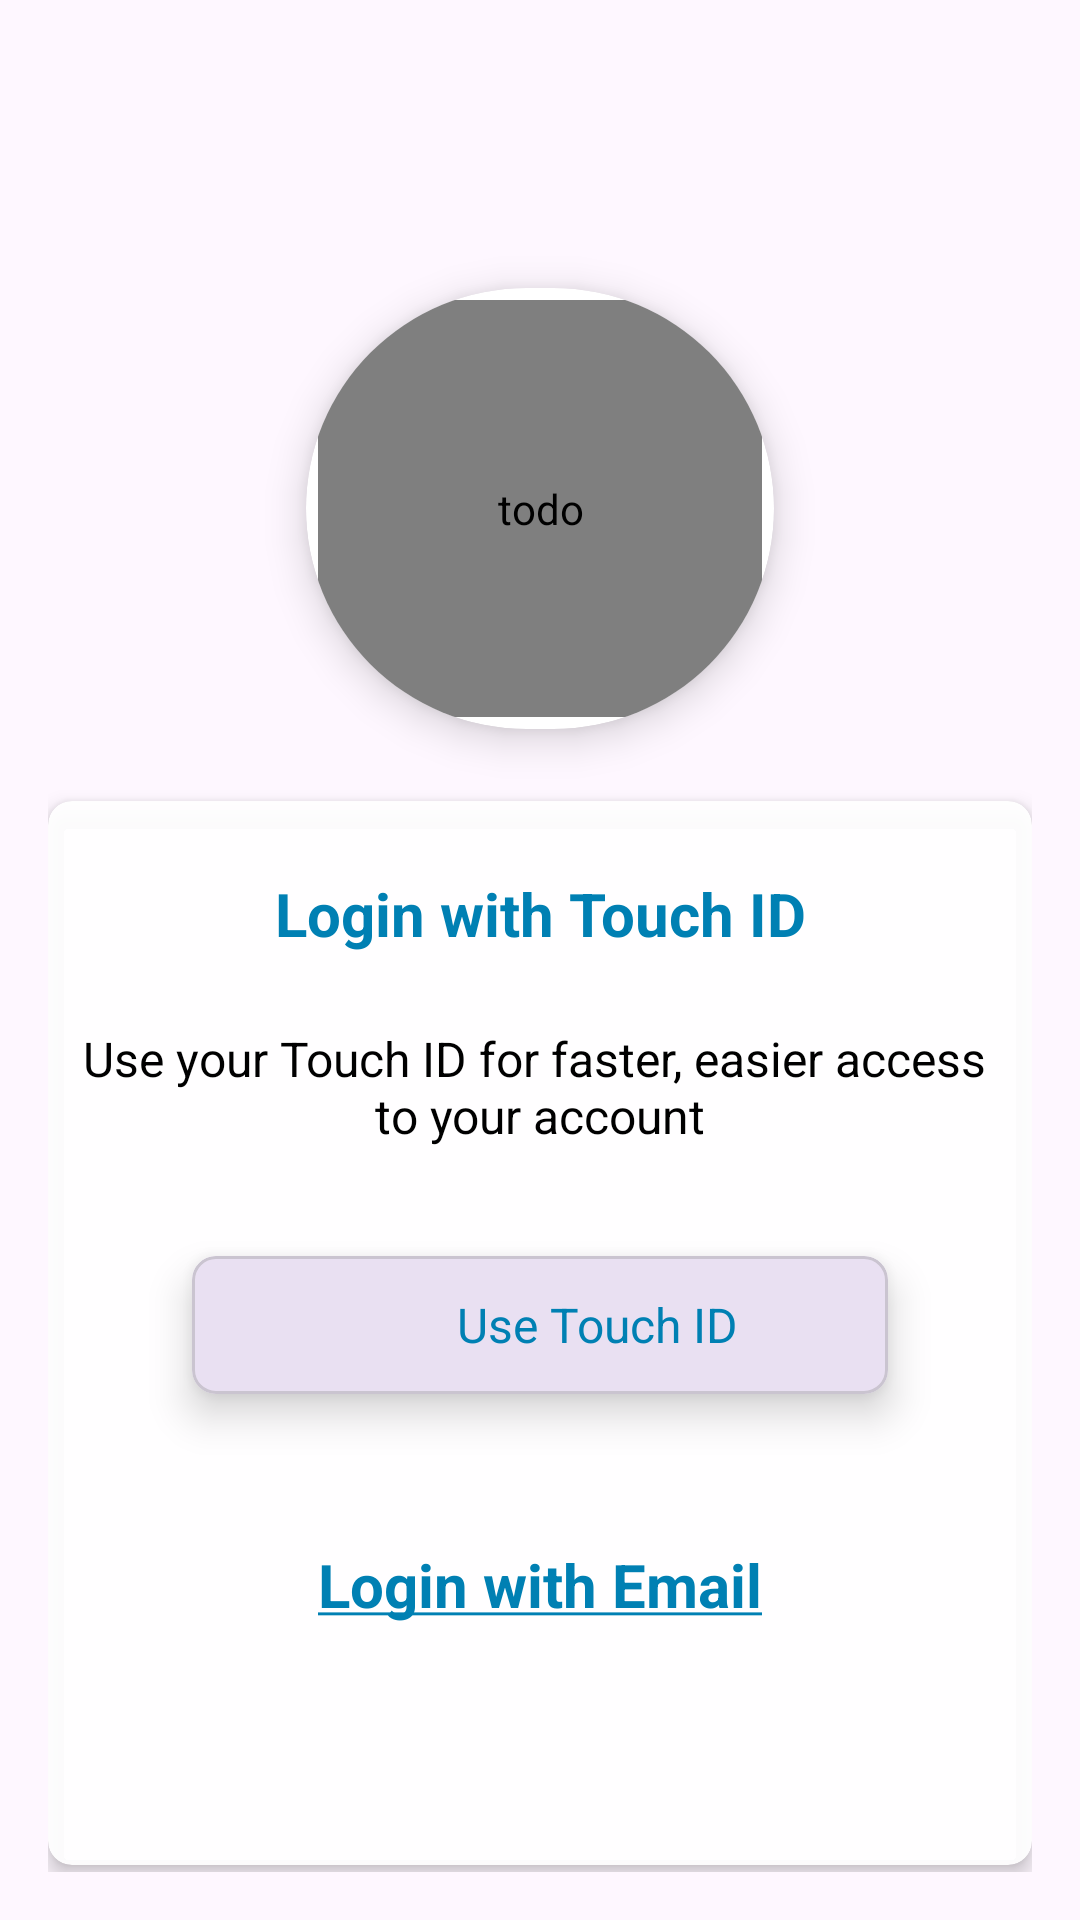

Produce the Android XML layout that renders to this screen, including the resource entries it uses.
<!-- AndroidManifest.xml: application theme Theme.Portfolio -->
<!-- res/layout/fragment_login_with_finger_print.xml -->
<?xml version="1.0" encoding="utf-8"?>
<androidx.constraintlayout.widget.ConstraintLayout xmlns:android="http://schemas.android.com/apk/res/android"
    xmlns:tools="http://schemas.android.com/tools"
    android:layout_width="match_parent"
    android:layout_height="match_parent"
    xmlns:app="http://schemas.android.com/apk/res-auto"
    android:padding="16dp"
    tools:context=".ui.login.loginWithFingerprint.LoginWithFingerPrintFragment">

    <androidx.cardview.widget.CardView
        android:id="@+id/btn_image"
        android:layout_width="156dp"
        android:layout_height="147dp"
        android:layout_marginTop="@dimen/dp80"
        app:cardCornerRadius="100dp"
        app:cardElevation="8dp"
        app:layout_constraintEnd_toEndOf="parent"
        app:layout_constraintStart_toStartOf="parent"
        app:layout_constraintTop_toTopOf="parent">

        <de.hdodenhof.circleimageview.CircleImageView
            android:id="@+id/imgPhotoProfile"
            android:layout_width="match_parent"
            android:layout_height="match_parent"
            android:layout_margin="4dp"
            android:contentDescription="@string/todo"
            android:src="@drawable/ic_add_photo"
            app:layout_constraintEnd_toEndOf="parent"
            app:layout_constraintStart_toStartOf="parent"
            app:tint="@color/blue" />

    </androidx.cardview.widget.CardView>

    <androidx.cardview.widget.CardView
        android:layout_width="match_parent"
        android:layout_height="wrap_content"
        android:layout_marginTop="@dimen/dp24"
        android:layout_marginBottom="@dimen/dp24"
        app:cardCornerRadius="@dimen/dp8"
        app:cardElevation="4dp"
        app:cardBackgroundColor="#EDFFFFFF"
        app:layout_constraintEnd_toEndOf="parent"
        app:layout_constraintStart_toStartOf="parent"
        app:layout_constraintTop_toBottomOf="@id/btn_image">

        <androidx.constraintlayout.widget.ConstraintLayout
            android:layout_width="match_parent"
            android:layout_height="match_parent">
            <TextView
                android:id="@+id/tv_login_touch_id"
                android:layout_width="wrap_content"
                android:layout_height="wrap_content"
                android:text="@string/label_login_with_touch_id"
                android:textSize="20sp"
                android:textColor="@color/blue"
                android:textStyle="bold"
                app:layout_constraintEnd_toEndOf="parent"
                app:layout_constraintStart_toStartOf="parent"
                app:layout_constraintTop_toTopOf="parent"
                android:layout_marginTop="@dimen/dp24"/>

            <TextView
                android:id="@+id/tv_login_touch_id_description"
                android:layout_width="wrap_content"
                android:layout_height="wrap_content"
                android:layout_marginTop="@dimen/dp24"
                android:text="@string/tv_login_touch_id_description"
                android:textAlignment="center"
                android:textColor="@color/black"
                android:textSize="16sp"
                app:layout_constraintEnd_toEndOf="parent"
                app:layout_constraintStart_toStartOf="parent"
                app:layout_constraintTop_toBottomOf="@+id/tv_login_touch_id" />

            <com.google.android.material.card.MaterialCardView
                android:id="@+id/btn_touch_id"
                android:layout_width="232dp"
                android:layout_height="wrap_content"
                android:layout_marginTop="36dp"
                app:cardCornerRadius="8dp"
                app:cardElevation="8dp"
                android:foreground="@drawable/foreground_grey"
                android:clickable="true"
                app:layout_constraintEnd_toEndOf="parent"
                app:layout_constraintStart_toStartOf="parent"
                app:layout_constraintTop_toBottomOf="@+id/tv_login_touch_id_description"
                android:focusable="true">

                <LinearLayout
                    android:layout_width="match_parent"
                    android:layout_height="match_parent"
                    android:gravity="start|center"
                    android:orientation="horizontal"
                    android:padding="4dp">

                    <ImageView
                        android:layout_width="38dp"
                        android:layout_height="38dp"
                        android:contentDescription="@string/todo"
                        android:src="@drawable/ic_fingerprint" />

                    <TextView
                        android:layout_width="0dp"
                        android:layout_height="wrap_content"
                        android:layout_weight="1"
                        android:textSize="16sp"
                        android:textColor="@color/blue"
                        android:text="@string/label_use_touch_id"
                        android:textAlignment="center" />
                </LinearLayout>

            </com.google.android.material.card.MaterialCardView>

            <TextView
                android:id="@+id/btnWithEmail"
                android:layout_width="wrap_content"
                android:layout_height="wrap_content"
                android:text="@string/label_login_with_email"
                android:textAlignment="center"
                android:textSize="20sp"
                android:textStyle="bold"
                android:textColor="@color/blue"
                android:layout_marginTop="@dimen/dp50"
                app:layout_constraintEnd_toEndOf="parent"
                app:layout_constraintStart_toStartOf="parent"
                app:layout_constraintBottom_toBottomOf="parent"
                android:layout_marginBottom="@dimen/dp80"
                app:layout_constraintTop_toBottomOf="@+id/btn_touch_id" />
        </androidx.constraintlayout.widget.ConstraintLayout>
    </androidx.cardview.widget.CardView>

</androidx.constraintlayout.widget.ConstraintLayout>
<!-- resources referenced by this layout -->
<resources>
  <color name="black">#FF000000</color>
  <color name="blue">#0080B3</color>
  <dimen name="dp24">24dp</dimen>
  <dimen name="dp50">50dp</dimen>
  <dimen name="dp8">8dp</dimen>
  <dimen name="dp80">80dp</dimen>
  <string name="label_login_with_email"><u>Login with Email</u></string>
  <string name="label_login_with_touch_id">Login with Touch ID</string>
  <string name="label_use_touch_id">Use Touch ID</string>
  <string name="todo">todo</string>
  <string name="tv_login_touch_id_description">Use your Touch ID for faster, easier access \nto your account</string>
  <style name="Theme.Portfolio" parent="Base.Theme.Portfolio" />
  <style name="Base.Theme.Portfolio" parent="Theme.Material3.DayNight.NoActionBar">
          
          
      </style>
</resources>
